Run: headless pygame with SDL's dummy video driver; simulated clock (each Clock.tick advances the game by its frame time, no real sleeping); random seed 0; keys injected as events and as key.get_pressed() state; mouse plan: one left click at the window centre at the start of phase 2, then a move to the lower-right quarter at the start of phase 3.
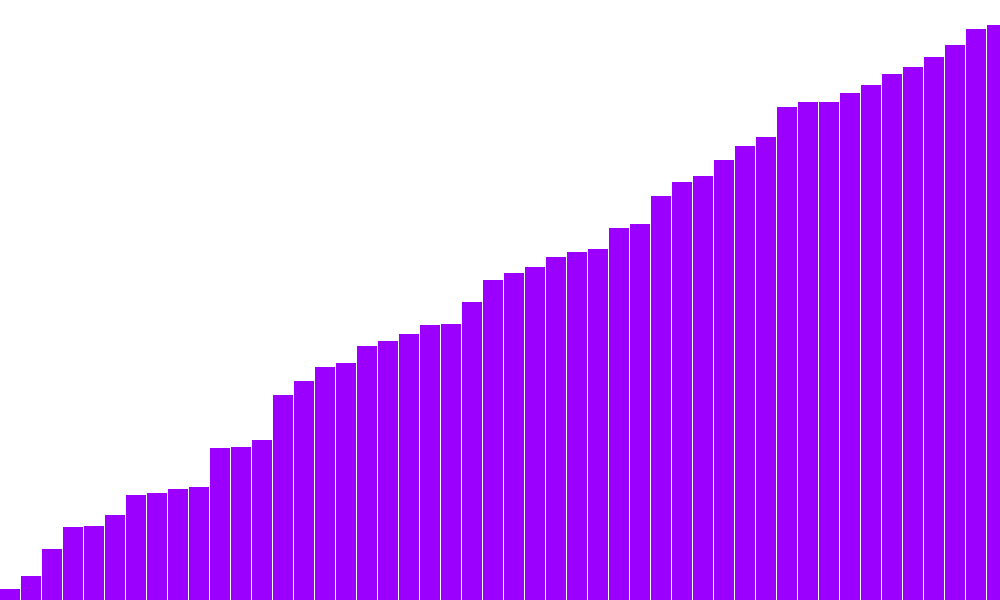
Frame 1 of 4 · flips 1–60 · no input
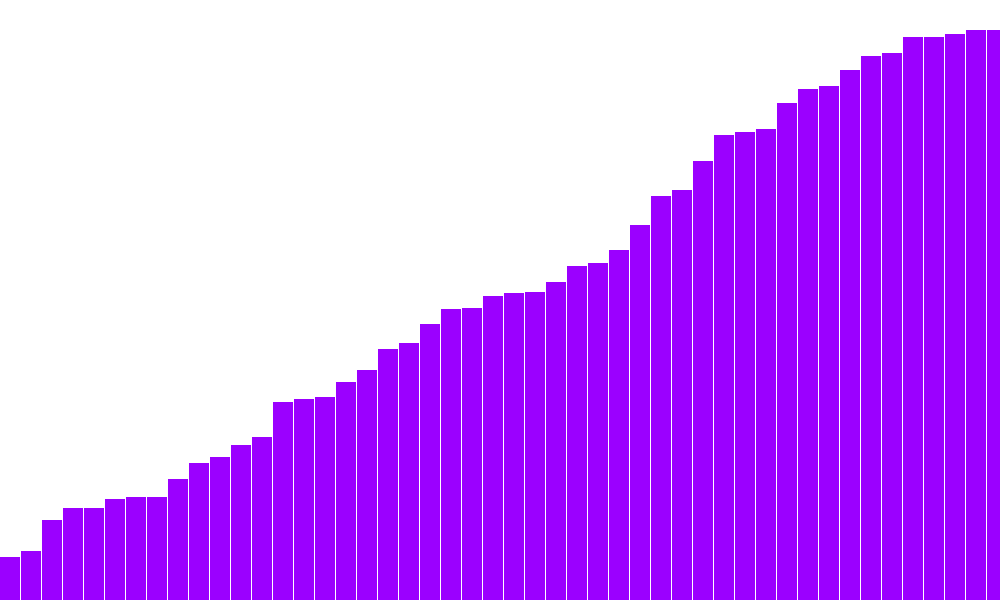
Frame 2 of 4 · flips 61–180 · clicked the window centre · tapped SPACE, RETURN · held RIGHT (→), D
Frame 3 of 4 · flips 181–300 · moved the mouse to the lower-right quarter · held DOWN (↓), S · screen unchanged from frame 2, image omitted
Frame 4 of 4 · flips 301–420 · held LEFT (←), A, UP (↑), W · screen unchanged from frame 3, image omitted

The pygame program that drew these frames:

#!/usr/bin/env python3
import pygame as pg
import sys
from random import randint


SIZE  = W, H = 1000, 600
WHITE = (255, 255, 255)
win = pg.display.set_mode(SIZE)
pg.display.set_caption("Bubble sort")
clock = pg.time.Clock()
n = 20
bar_w = W//n
def draw(lines, win, color):
	for i in range(len(lines)):
		rect = pg.Rect((n + 1) * i, H - lines[i], n, lines[i])
		pg.draw.rect(win, color, rect)


arr = (randint(10, H) for _ in range(bar_w))
arr = list(arr)
counter = 0
color = (155, 0, 255)
sorting = True

	

while True:
	clock.tick(9)
	win.fill(WHITE)
	for event in pg.event.get():
		if event.type == pg.QUIT:
			pg.quit()
			sys.exit()
		if  pg.mouse.get_pressed()[0] and not sorting:
			sorting = True
			arr = [randint(10, H) for _ in range(bar_w)]
			counter = 0
			
	if sorting:
		if counter  < len(arr):
			print("sorting!")
			for j in range(len(arr)- 1 - counter):
				if arr[j] > arr[j + 1]:
					arr[j], arr[j + 1] = arr[j + 1], arr[j]
		else:
			sorting = False
		counter += 1

	draw(arr, win, color)
	pg.display.flip()
